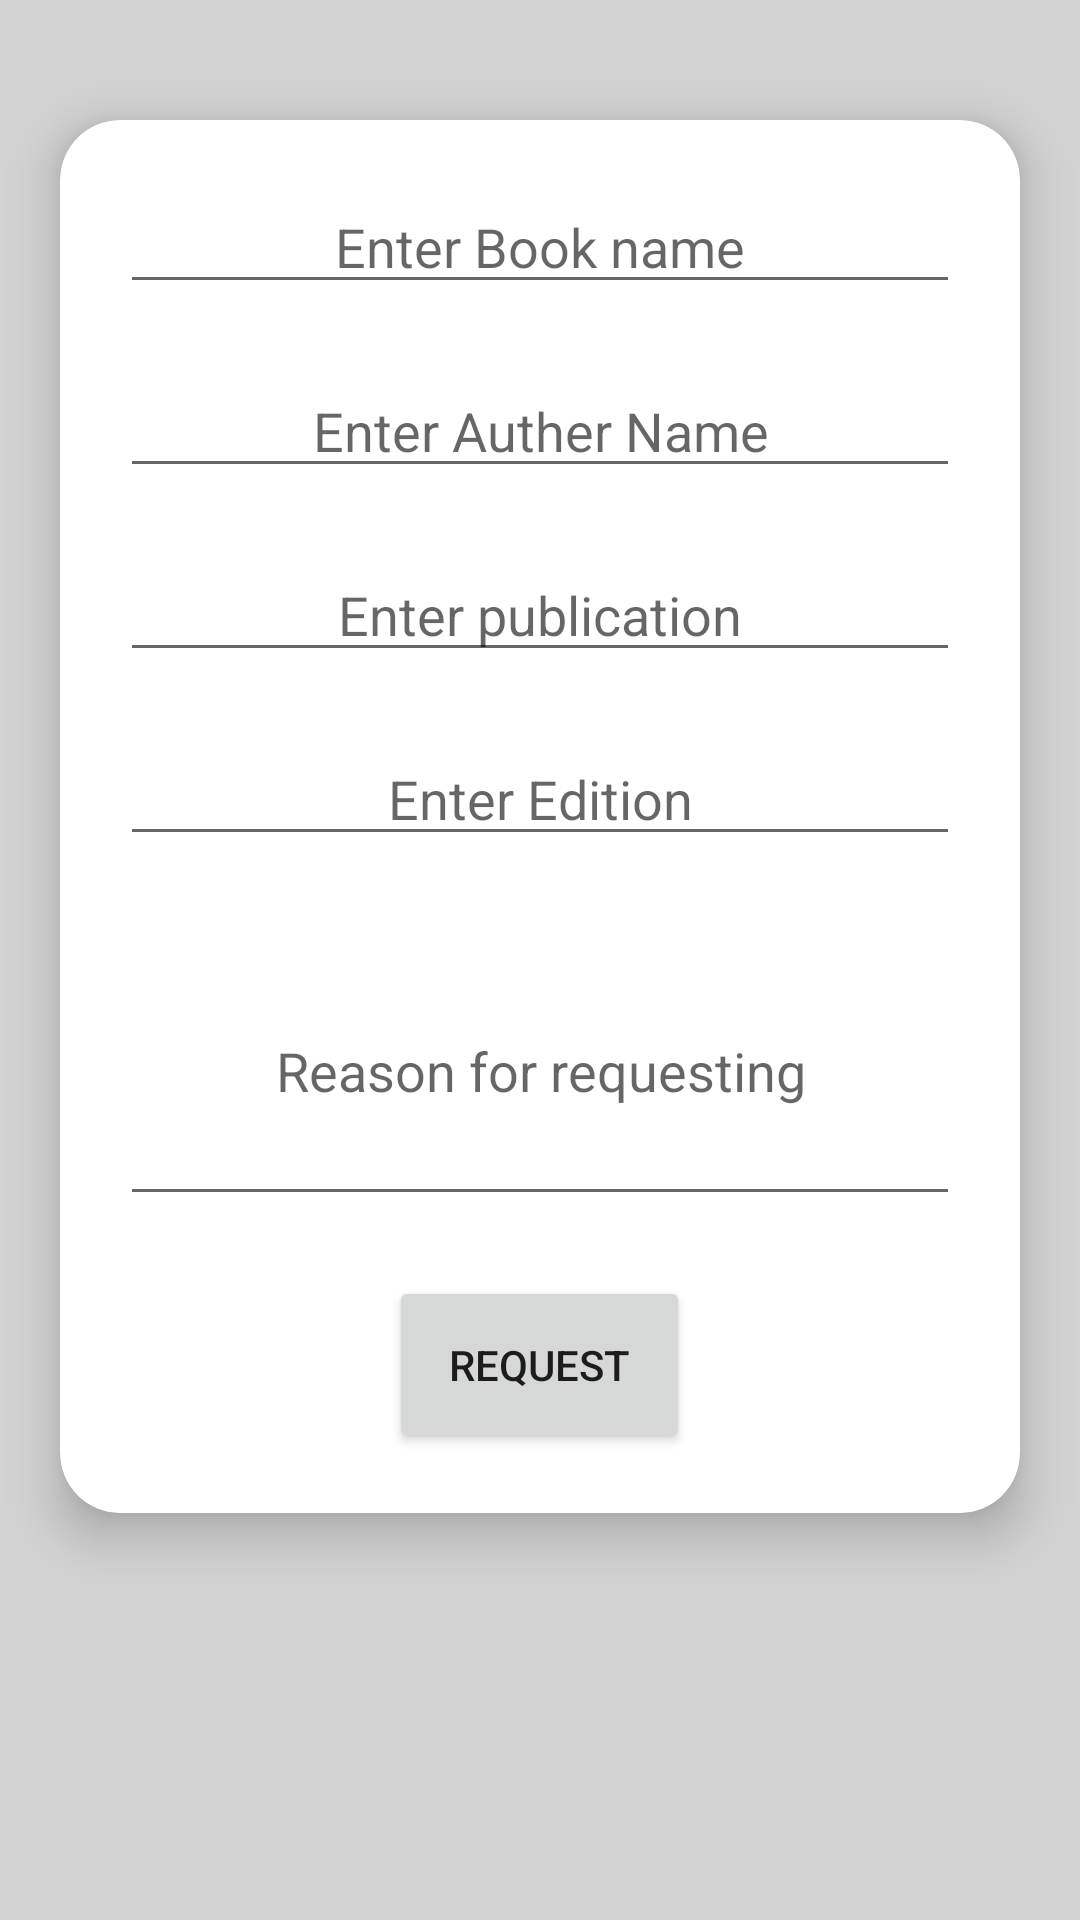

This screen was rendered from an Android layout file. Write that file and the resources it references.
<!-- AndroidManifest.xml: application theme Theme.SR -->
<!-- res/layout/activity_book_request.xml -->
<?xml version="1.0" encoding="utf-8"?>
<ScrollView xmlns:android="http://schemas.android.com/apk/res/android"
    xmlns:app="http://schemas.android.com/apk/res-auto"
    xmlns:tools="http://schemas.android.com/tools"
    android:layout_width="match_parent"
    android:layout_height="match_parent"
    android:orientation="vertical"
    android:background="#d3d3d3"
    tools:context=".Book_request">

    <androidx.cardview.widget.CardView
        android:layout_width="match_parent"
        android:layout_height="wrap_content"
        app:cardCornerRadius="20sp"
        app:cardElevation="10sp"
        android:layout_marginLeft="20sp"
        android:layout_marginRight="20sp"
        android:layout_marginTop="40sp"
        android:layout_marginBottom="20sp">
        <LinearLayout
            android:layout_width="match_parent"
            android:layout_height="wrap_content"
            android:orientation="vertical">
            <EditText
                android:id="@+id/editTextTextPersonName4"
                android:layout_width="match_parent"
                android:layout_height="wrap_content"
                android:inputType="textPersonName"
                android:layout_marginTop="20sp"
                android:layout_marginLeft="20sp"
                android:layout_marginRight="20sp"
                android:hint="@string/enter_book_name"
                android:gravity="center_horizontal"/>

            <EditText
                android:id="@+id/editTextTextPersonName"
                android:layout_width="match_parent"
                android:layout_height="wrap_content"
                android:inputType="textPersonName"
                android:layout_marginTop="20sp"
                android:layout_marginLeft="20sp"
                android:layout_marginRight="20sp"
                android:hint="@string/enter_auther_name"
                android:gravity="center_horizontal"/>

            <EditText
                android:id="@+id/editTextTextPersonName3"
                android:layout_width="match_parent"
                android:layout_height="wrap_content"
                android:importantForAutofill="no"
                android:inputType="textPersonName"
                android:layout_marginTop="20sp"
                android:layout_marginLeft="20sp"
                android:layout_marginRight="20sp"
                android:hint="@string/enter_publication"
                android:gravity="center_horizontal"/>

            <EditText
                android:id="@+id/editTextTextPersonName2"
                android:layout_width="match_parent"
                android:layout_height="wrap_content"
                android:importantForAutofill="no"
                android:inputType="textPersonName"
                android:layout_marginTop="20sp"
                android:layout_marginLeft="20sp"
                android:layout_marginRight="20sp"
                android:hint="@string/enter_edition"
                android:gravity="center_horizontal"/>

            <EditText
                android:id="@+id/editTextTextMultiLine"
                android:layout_width="match_parent"
                android:layout_height="100sp"
                android:importantForAutofill="no"
                android:layout_marginTop="20sp"
                android:layout_marginLeft="20sp"
                android:layout_marginRight="20sp"
                android:hint="@string/reason_for_requesting"
                android:gravity="center"
                android:inputType="textMultiLine"/>


            <Button
                android:id="@+id/button_Rqst"
                android:layout_width="wrap_content"
                android:layout_height="wrap_content"
                android:text="@string/request"
                android:layout_margin="20sp"
                android:padding="20sp"
                android:layout_gravity="center_horizontal"/>
        </LinearLayout>
    </androidx.cardview.widget.CardView>

</ScrollView>
<!-- resources referenced by this layout -->
<resources>
  <string name="enter_auther_name">Enter Auther Name</string>
  <string name="enter_book_name">Enter Book name</string>
  <string name="enter_edition">Enter Edition</string>
  <string name="enter_publication">Enter publication</string>
  <string name="reason_for_requesting">Reason for requesting</string>
  <string name="request">Request</string>
  <style name="Theme.SR" parent="Theme.MaterialComponents.DayNight.DarkActionBar">
          
          <item name="colorPrimary">@color/purple_500</item>
          <item name="colorPrimaryVariant">@color/purple_700</item>
          <item name="colorOnPrimary">@color/white</item>
          
          <item name="colorSecondary">@color/teal_200</item>
          <item name="colorSecondaryVariant">@color/teal_700</item>
          <item name="colorOnSecondary">@color/black</item>
          
          <item name="android:statusBarColor" tools:targetApi="l">?attr/colorPrimaryVariant</item>
          
      </style>
  <color name="purple_500">#448AFF</color>
  <color name="purple_700">#1976D2</color>
  <color name="white">#FFFFFFFF</color>
  <color name="teal_200">#00BCD4</color>
  <color name="teal_700">#009688</color>
  <color name="black">#212121</color>
</resources>
